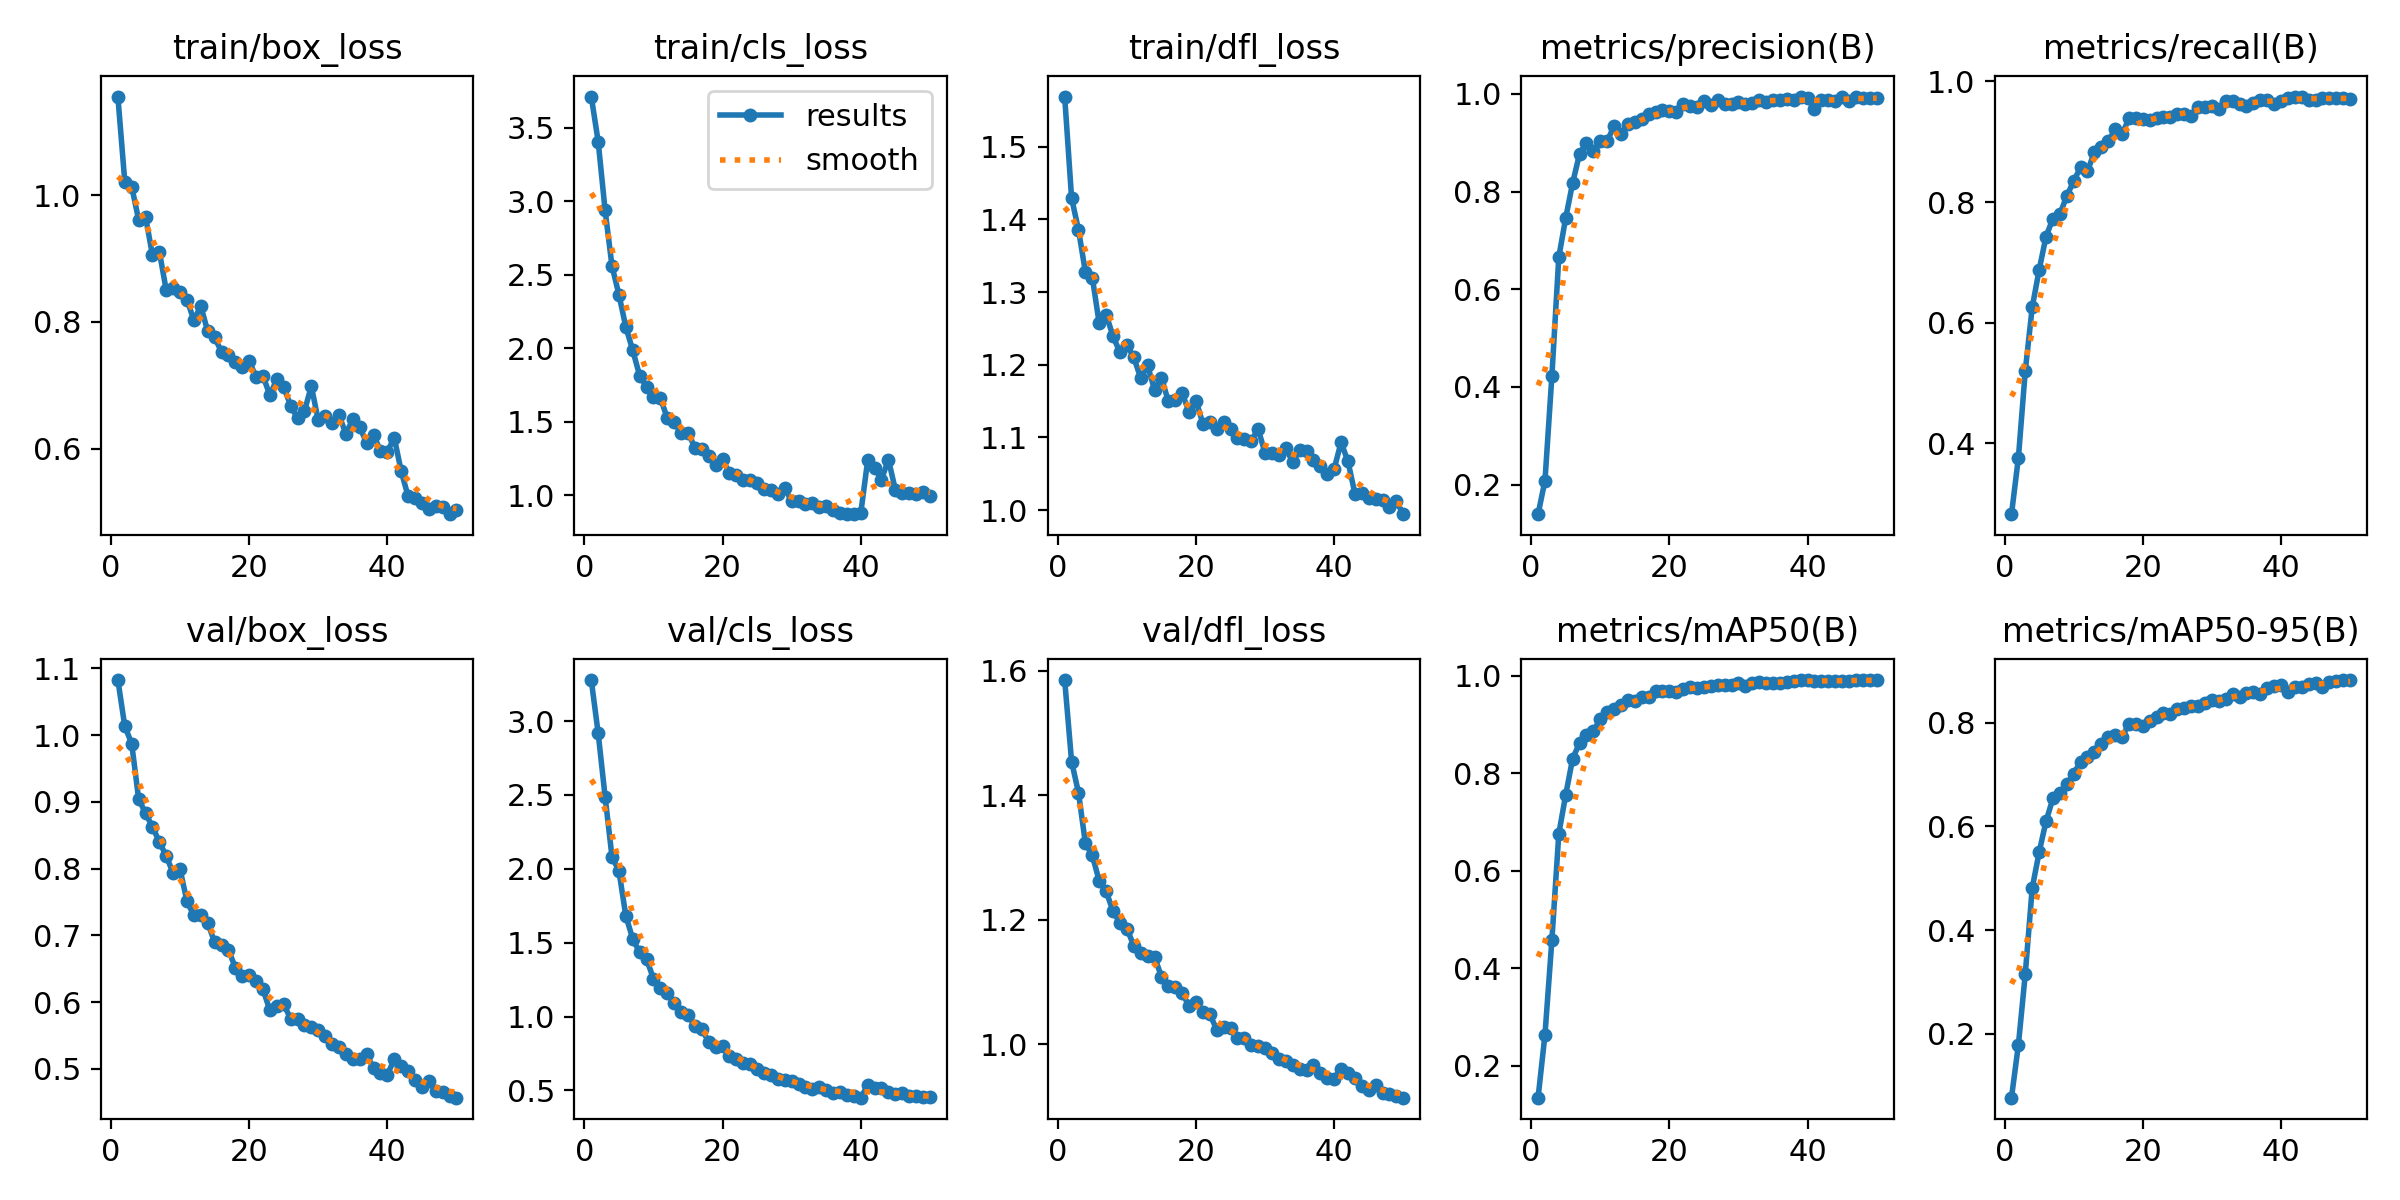

The data file committed next to this chart (first rows):
epoch, time, train/box_loss, train/cls_loss, train/dfl_loss, metrics/precision(B), metrics/recall(B), metrics/mAP50(B), metrics/mAP50-95(B), val/box_loss, val/cls_loss, val/dfl_loss, lr/pg0, lr/pg1, lr/pg2, lr/pg3, lr/pg4, lr/pg5, lr/pg6, lr/pg7
1, 42.55, 1.156, 3.711, 1.569, 0.1392, 0.2823, 0.1345, 0.07636, 1.082, 3.277, 1.585, 0.001419, 0.0004731, 0.001419, 0.0004731, 0.001419, 0.0004731, 0.001419, 0.0004731
2, 73.23, 1.021, 3.404, 1.429, 0.2081, 0.3756, 0.264, 0.178, 1.013, 2.917, 1.454, 0.002792, 0.0009306, 0.002792, 0.0009306, 0.002792, 0.0009306, 0.002792, 0.0009306
3, 101.7, 1.014, 2.938, 1.386, 0.4229, 0.5202, 0.4583, 0.3155, 0.9872, 2.488, 1.404, 0.004108, 0.001369, 0.004108, 0.001369, 0.004108, 0.001369, 0.004108, 0.001369
4, 129.8, 0.9612, 2.558, 1.327, 0.6658, 0.6253, 0.676, 0.4809, 0.9043, 2.08, 1.323, 0.004032, 0.001344, 0.004032, 0.001344, 0.004032, 0.001344, 0.004032, 0.001344
5, 157.4, 0.9662, 2.364, 1.32, 0.7461, 0.6872, 0.756, 0.5499, 0.883, 1.986, 1.303, 0.003947, 0.001316, 0.003947, 0.001316, 0.003947, 0.001316, 0.003947, 0.001316
6, 185.9, 0.9055, 2.143, 1.257, 0.8175, 0.7428, 0.8304, 0.61, 0.8624, 1.682, 1.262, 0.003863, 0.001288, 0.003863, 0.001288, 0.003863, 0.001288, 0.003863, 0.001288
7, 213.2, 0.911, 1.985, 1.269, 0.877, 0.7725, 0.8619, 0.6541, 0.8401, 1.526, 1.246, 0.003778, 0.001259, 0.003778, 0.001259, 0.003778, 0.001259, 0.003778, 0.001259
8, 241.4, 0.8499, 1.813, 1.239, 0.8989, 0.7795, 0.8788, 0.6645, 0.8187, 1.435, 1.214, 0.003693, 0.001231, 0.003693, 0.001231, 0.003693, 0.001231, 0.003693, 0.001231
9, 269.3, 0.8529, 1.735, 1.217, 0.8824, 0.8102, 0.886, 0.6812, 0.7931, 1.388, 1.195, 0.003608, 0.001203, 0.003608, 0.001203, 0.003608, 0.001203, 0.003608, 0.001203
10, 296.9, 0.8466, 1.666, 1.228, 0.904, 0.8344, 0.9122, 0.7021, 0.7988, 1.257, 1.186, 0.003523, 0.001174, 0.003523, 0.001174, 0.003523, 0.001174, 0.003523, 0.001174
11, 324.5, 0.8349, 1.66, 1.21, 0.9036, 0.858, 0.9266, 0.7244, 0.7507, 1.196, 1.159, 0.003438, 0.001146, 0.003438, 0.001146, 0.003438, 0.001146, 0.003438, 0.001146
12, 355.1, 0.8026, 1.524, 1.182, 0.9339, 0.8515, 0.9325, 0.734, 0.7297, 1.157, 1.146, 0.003353, 0.001118, 0.003353, 0.001118, 0.003353, 0.001118, 0.003353, 0.001118
13, 383.3, 0.8248, 1.496, 1.199, 0.9177, 0.8827, 0.941, 0.7446, 0.7306, 1.089, 1.142, 0.003268, 0.001089, 0.003268, 0.001089, 0.003268, 0.001089, 0.003268, 0.001089
14, 411.6, 0.7852, 1.42, 1.165, 0.9381, 0.8914, 0.9515, 0.7586, 0.7186, 1.033, 1.14, 0.003184, 0.001061, 0.003184, 0.001061, 0.003184, 0.001061, 0.003184, 0.001061
15, 439, 0.7755, 1.425, 1.182, 0.9427, 0.9007, 0.9483, 0.7718, 0.6898, 1.009, 1.109, 0.003099, 0.001033, 0.003099, 0.001033, 0.003099, 0.001033, 0.003099, 0.001033
16, 466.7, 0.7526, 1.323, 1.15, 0.9481, 0.9205, 0.9576, 0.7773, 0.6856, 0.9385, 1.094, 0.003014, 0.001005, 0.003014, 0.001005, 0.003014, 0.001005, 0.003014, 0.001005
17, 495.3, 0.7482, 1.31, 1.151, 0.9586, 0.9123, 0.9568, 0.7721, 0.678, 0.9142, 1.092, 0.002929, 0.0009763, 0.002929, 0.0009763, 0.002929, 0.0009763, 0.002929, 0.0009763
18, 522.9, 0.7369, 1.269, 1.161, 0.9628, 0.9389, 0.9683, 0.7984, 0.6517, 0.828, 1.082, 0.002844, 0.000948, 0.002844, 0.000948, 0.002844, 0.000948, 0.002844, 0.000948
19, 549, 0.7293, 1.206, 1.135, 0.9662, 0.9396, 0.9698, 0.7986, 0.6385, 0.791, 1.062, 0.002759, 0.0009197, 0.002759, 0.0009197, 0.002759, 0.0009197, 0.002759, 0.0009197
20, 575.6, 0.7382, 1.242, 1.151, 0.9659, 0.9377, 0.9685, 0.7941, 0.641, 0.7988, 1.068, 0.002674, 0.0008914, 0.002674, 0.0008914, 0.002674, 0.0008914, 0.002674, 0.0008914
21, 601.7, 0.713, 1.15, 1.119, 0.9622, 0.9365, 0.9666, 0.8044, 0.6313, 0.7349, 1.051, 0.002589, 0.0008631, 0.002589, 0.0008631, 0.002589, 0.0008631, 0.002589, 0.0008631
22, 629.3, 0.7147, 1.138, 1.122, 0.9799, 0.9394, 0.9733, 0.8109, 0.6189, 0.71, 1.048, 0.002504, 0.0008348, 0.002504, 0.0008348, 0.002504, 0.0008348, 0.002504, 0.0008348
23, 657.8, 0.684, 1.105, 1.112, 0.9756, 0.9411, 0.9771, 0.8193, 0.5876, 0.6859, 1.023, 0.00242, 0.0008065, 0.00242, 0.0008065, 0.00242, 0.0008065, 0.00242, 0.0008065
24, 685.7, 0.7098, 1.102, 1.121, 0.974, 0.9416, 0.9753, 0.8172, 0.5942, 0.6772, 1.027, 0.002335, 0.0007782, 0.002335, 0.0007782, 0.002335, 0.0007782, 0.002335, 0.0007782
25, 714.3, 0.6973, 1.081, 1.112, 0.9859, 0.9465, 0.978, 0.8272, 0.5968, 0.6449, 1.026, 0.00225, 0.0007499, 0.00225, 0.0007499, 0.00225, 0.0007499, 0.00225, 0.0007499
26, 741.3, 0.6678, 1.039, 1.1, 0.9765, 0.9458, 0.9787, 0.8285, 0.5748, 0.618, 1.01, 0.002165, 0.0007216, 0.002165, 0.0007216, 0.002165, 0.0007216, 0.002165, 0.0007216
27, 767.5, 0.6475, 1.037, 1.098, 0.988, 0.9427, 0.9804, 0.833, 0.574, 0.6032, 1.01, 0.00208, 0.0006934, 0.00208, 0.0006934, 0.00208, 0.0006934, 0.00208, 0.0006934
28, 795.1, 0.6592, 1.01, 1.095, 0.9798, 0.9584, 0.9819, 0.8328, 0.5657, 0.5804, 0.9993, 0.001995, 0.0006651, 0.001995, 0.0006651, 0.001995, 0.0006651, 0.001995, 0.0006651
29, 822.1, 0.6984, 1.046, 1.112, 0.979, 0.9572, 0.9821, 0.8378, 0.5626, 0.5738, 0.9967, 0.00191, 0.0006368, 0.00191, 0.0006368, 0.00191, 0.0006368, 0.00191, 0.0006368
30, 848, 0.6444, 0.9598, 1.078, 0.9827, 0.9597, 0.9846, 0.8439, 0.5585, 0.5638, 0.9937, 0.001825, 0.0006085, 0.001825, 0.0006085, 0.001825, 0.0006085, 0.001825, 0.0006085
31, 873.1, 0.6513, 0.957, 1.079, 0.9803, 0.9547, 0.9798, 0.8412, 0.5491, 0.5464, 0.9863, 0.001741, 0.0005802, 0.001741, 0.0005802, 0.001741, 0.0005802, 0.001741, 0.0005802
32, 899.3, 0.6404, 0.9386, 1.076, 0.9813, 0.9681, 0.9851, 0.8467, 0.5374, 0.5252, 0.9769, 0.001656, 0.0005519, 0.001656, 0.0005519, 0.001656, 0.0005519, 0.001656, 0.0005519
33, 925.4, 0.6524, 0.9494, 1.085, 0.9872, 0.9673, 0.9871, 0.8549, 0.5327, 0.512, 0.9732, 0.001571, 0.0005236, 0.001571, 0.0005236, 0.001571, 0.0005236, 0.001571, 0.0005236
34, 950.4, 0.6236, 0.9194, 1.066, 0.9837, 0.9629, 0.9858, 0.849, 0.522, 0.5246, 0.9667, 0.001486, 0.0004953, 0.001486, 0.0004953, 0.001486, 0.0004953, 0.001486, 0.0004953
35, 976, 0.6459, 0.9291, 1.082, 0.9884, 0.9587, 0.9846, 0.8581, 0.5145, 0.5018, 0.9596, 0.001401, 0.000467, 0.001401, 0.000467, 0.001401, 0.000467, 0.001401, 0.000467
36, 1001, 0.6335, 0.8964, 1.081, 0.9882, 0.9644, 0.9864, 0.8604, 0.5141, 0.4839, 0.9576, 0.001316, 0.0004387, 0.001316, 0.0004387, 0.001316, 0.0004387, 0.001316, 0.0004387
37, 1025, 0.6091, 0.876, 1.07, 0.9901, 0.97, 0.9879, 0.8551, 0.5216, 0.4863, 0.9668, 0.001231, 0.0004104, 0.001231, 0.0004104, 0.001231, 0.0004104, 0.001231, 0.0004104
38, 1051, 0.6221, 0.871, 1.061, 0.9868, 0.9684, 0.9898, 0.8666, 0.5012, 0.469, 0.954, 0.001146, 0.0003821, 0.001146, 0.0003821, 0.001146, 0.0003821, 0.001146, 0.0003821
39, 1077, 0.5959, 0.8701, 1.049, 0.9946, 0.9627, 0.9911, 0.8715, 0.4937, 0.4604, 0.9457, 0.001061, 0.0003538, 0.001061, 0.0003538, 0.001061, 0.0003538, 0.001061, 0.0003538
40, 1103, 0.5953, 0.877, 1.057, 0.9914, 0.9679, 0.991, 0.8736, 0.4912, 0.4509, 0.9446, 0.0009766, 0.0003255, 0.0009766, 0.0003255, 0.0009766, 0.0003255, 0.0009766, 0.0003255
41, 1132, 0.617, 1.236, 1.093, 0.9685, 0.9724, 0.9891, 0.8598, 0.5142, 0.5338, 0.9601, 0.0008917, 0.0002972, 0.0008917, 0.0002972, 0.0008917, 0.0002972, 0.0008917, 0.0002972
42, 1158, 0.5642, 1.182, 1.067, 0.9883, 0.9736, 0.9893, 0.8692, 0.5037, 0.5173, 0.9531, 0.0008068, 0.0002689, 0.0008068, 0.0002689, 0.0008068, 0.0002689, 0.0008068, 0.0002689
43, 1184, 0.5248, 1.106, 1.023, 0.9876, 0.975, 0.9895, 0.8684, 0.4967, 0.5142, 0.9448, 0.0007219, 0.0002406, 0.0007219, 0.0002406, 0.0007219, 0.0002406, 0.0007219, 0.0002406
44, 1210, 0.5212, 1.242, 1.023, 0.9864, 0.9696, 0.9889, 0.875, 0.483, 0.491, 0.9329, 0.000637, 0.0002123, 0.000637, 0.0002123, 0.000637, 0.0002123, 0.000637, 0.0002123
45, 1236, 0.5143, 1.038, 1.016, 0.9933, 0.9697, 0.9902, 0.877, 0.4735, 0.4746, 0.9265, 0.0005522, 0.0001841, 0.0005522, 0.0001841, 0.0005522, 0.0001841, 0.0005522, 0.0001841
46, 1262, 0.5042, 1.017, 1.016, 0.9856, 0.9727, 0.9895, 0.8699, 0.4811, 0.4802, 0.9337, 0.0004673, 0.0001558, 0.0004673, 0.0001558, 0.0004673, 0.0001558, 0.0004673, 0.0001558
47, 1289, 0.5088, 1.016, 1.014, 0.9944, 0.9726, 0.9915, 0.8788, 0.4675, 0.4622, 0.9212, 0.0003824, 0.0001275, 0.0003824, 0.0001275, 0.0003824, 0.0001275, 0.0003824, 0.0001275
48, 1315, 0.508, 1.005, 1.005, 0.9925, 0.9724, 0.9914, 0.881, 0.465, 0.4607, 0.9205, 0.0002975, 9.91726e-05, 0.0002975, 9.91726e-05, 0.0002975, 9.91726e-05, 0.0002975, 9.91726e-05
49, 1341, 0.4964, 1.02, 1.012, 0.9915, 0.9721, 0.9915, 0.8819, 0.4598, 0.4526, 0.9172, 0.0002126, 7.08784e-05, 0.0002126, 7.08784e-05, 0.0002126, 7.08784e-05, 0.0002126, 7.08784e-05
50, 1366, 0.5028, 0.9922, 0.9945, 0.991, 0.9715, 0.9914, 0.8825, 0.4568, 0.4525, 0.9139, 0.0001278, 4.25842e-05, 0.0001278, 4.25842e-05, 0.0001278, 4.25842e-05, 0.0001278, 4.25842e-05
